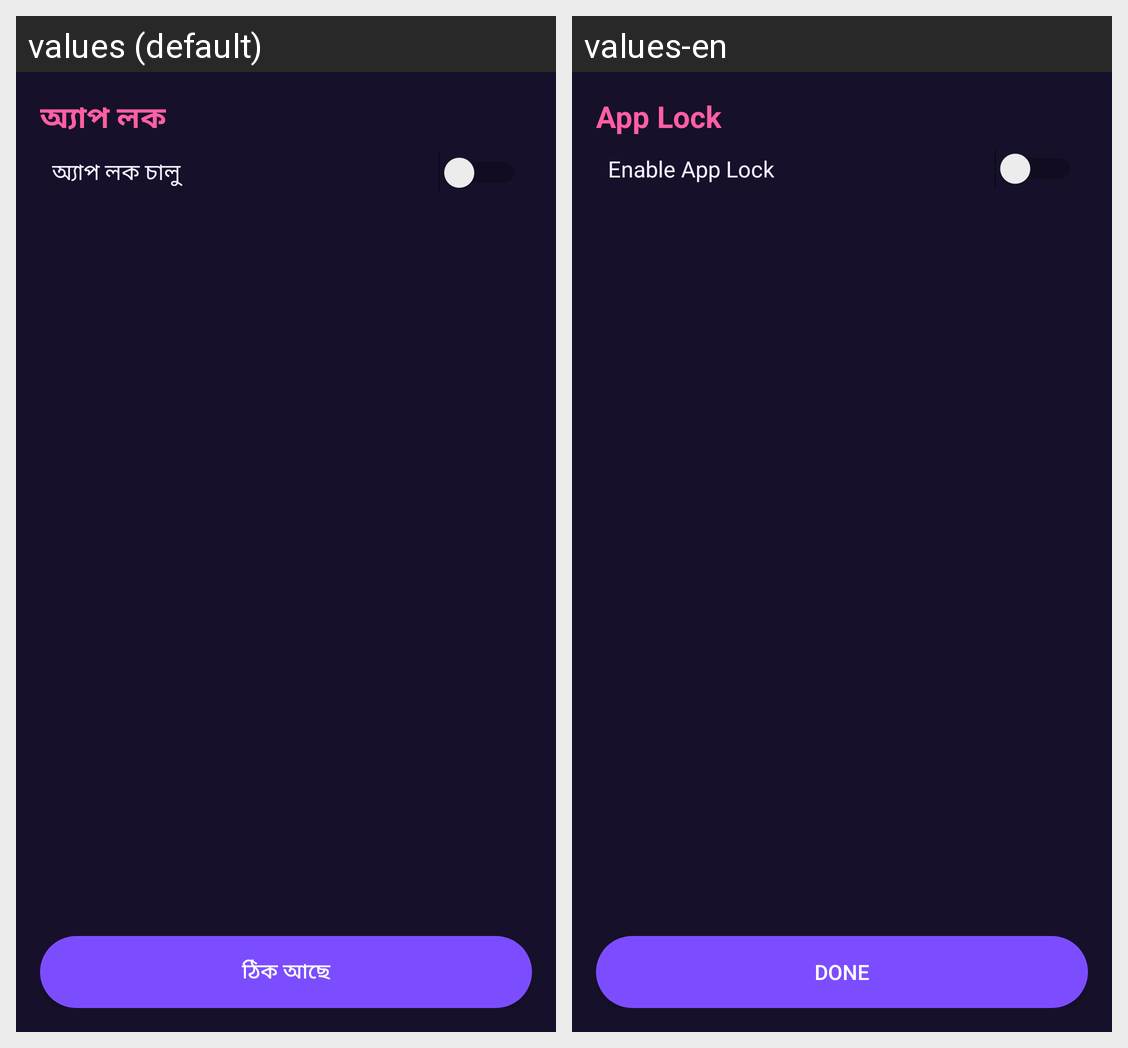

The Android screen above is rendered under two locales of the same app. Produce the string resources it draws, with the default and per-locale values.
Android screen res/layout/activity_app_lock.xml rendered under 2 locales, left to right: values (default), values-en. Device: Nexus 5 (rendered at 1080×1920; each locale shown at half size, 540×960, under a caption strip naming it); theme Theme.SamuAI.
Strings drawn on this screen, with the default value and each locale's value (text and hints the layout hard-codes, and strings that could not be matched under every locale, appear in the picture but are not listed):

app_lock_title
  values: অ্যাপ লক
  values-en: App Lock

app_lock_enable
  values: অ্যাপ লক চালু
  values-en: Enable App Lock

app_lock_done
  values: ঠিক আছে
  values-en: Done
